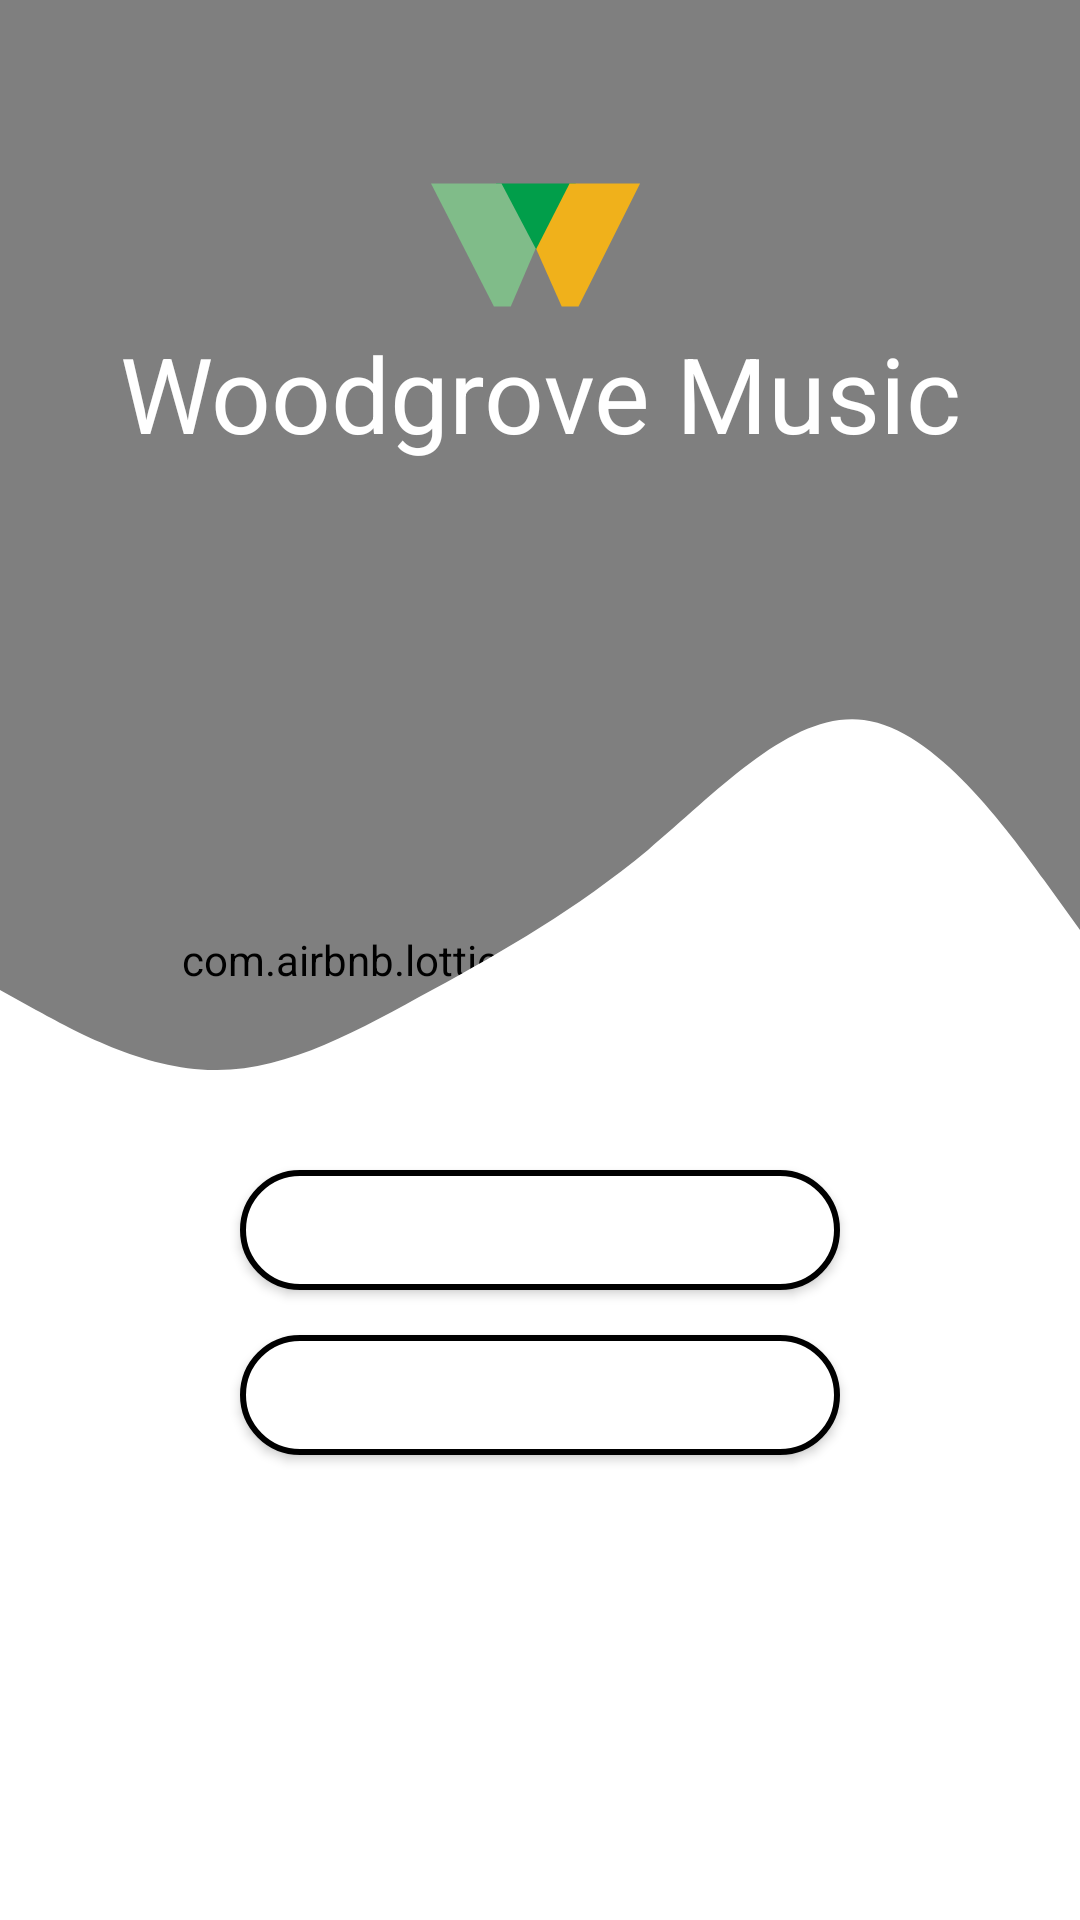

Reconstruct the res/layout file that produces this screen, plus the resources it refers to.
<!-- AndroidManifest.xml: activity theme Theme.Design.NoActionBar -->
<!-- res/layout/activity_landing.xml -->
<?xml version="1.0" encoding="utf-8"?>
<androidx.constraintlayout.widget.ConstraintLayout
	xmlns:android="http://schemas.android.com/apk/res/android"
	xmlns:app="http://schemas.android.com/apk/res-auto"
	xmlns:tools="http://schemas.android.com/tools"
	android:layout_width="match_parent"
	android:layout_height="match_parent"
	tools:context=".ui.launch.LaunchActivity">

	<com.airbnb.lottie.LottieAnimationView
		android:id="@+id/animation_view"
		android:layout_width="match_parent"
		android:layout_height="match_parent"
		app:layout_constraintBottom_toBottomOf="parent"
		app:layout_constraintEnd_toEndOf="parent"
		app:layout_constraintStart_toStartOf="parent"
		app:layout_constraintTop_toTopOf="parent"
		android:scaleType="fitXY"
		android:elevation="-10dp"
		app:lottie_rawRes="@raw/lottie_background"
		app:lottie_loop="true"
		app:lottie_autoPlay="true"
		/>

	<FrameLayout
		android:id="@+id/landing_white_block"
		android:layout_width="match_parent"
		android:layout_height="250dp"
		android:background="@color/white"
		app:layout_constraintBottom_toBottomOf="parent"
		app:layout_constraintEnd_toEndOf="parent"
		app:layout_constraintStart_toStartOf="parent"/>

	<ImageView
		android:id="@+id/landing_wave"
		android:layout_width="match_parent"
		android:layout_height="200dp"
		android:src="@drawable/wave"
		android:scaleType="fitXY"
		app:layout_constraintBottom_toTopOf="@+id/landing_white_block"
		app:layout_constraintEnd_toEndOf="parent"
		app:layout_constraintStart_toStartOf="parent"/>

	<ImageView
		android:id="@+id/landing_logo"
		android:layout_width="wrap_content"
		android:layout_height="wrap_content"
		android:elevation="10dp"
		android:src="@drawable/woodgrove_logo"
		android:layout_marginTop="25dp"
		app:layout_constraintBottom_toTopOf="@+id/landing_mainText"
		app:layout_constraintEnd_toEndOf="parent"
		app:layout_constraintStart_toStartOf="parent"
		app:layout_constraintTop_toTopOf="parent"
		app:layout_constraintVertical_chainStyle="packed" />

	<TextView
		android:id="@+id/landing_mainText"
		android:layout_width="wrap_content"
		android:layout_height="wrap_content"
		android:text="@string/landing_text"
		android:elevation="10dp"
		android:textSize="35sp"
		android:textColor="@color/white"
		android:layout_marginTop="5dp"
		app:layout_constraintBottom_toTopOf="@+id/landing_wave"
		app:layout_constraintEnd_toEndOf="parent"
		app:layout_constraintStart_toStartOf="parent"
		app:layout_constraintTop_toBottomOf="@+id/landing_logo" />

	<android.widget.Button
		android:id="@+id/landing_login"
		android:layout_width="200dp"
		android:layout_height="40dp"
		android:text="@string/landing_login"
		android:padding="10dp"
		app:backgroundTint="@null"
		android:background="@drawable/bg_selector_white_rounded_border"
		android:textColor="@drawable/text_selector_button"
		android:layout_marginTop="0dp"
		app:layout_constraintEnd_toEndOf="parent"
		app:layout_constraintStart_toStartOf="parent"
		app:layout_constraintTop_toTopOf="@+id/landing_white_block" />

	<android.widget.Button
		android:id="@+id/landing_signup"
		android:layout_width="200dp"
		android:layout_height="40dp"
		android:text="@string/landing_signup"
		android:padding="10dp"
		app:backgroundTint="@null"
		android:background="@drawable/bg_selector_white_rounded_border"
		android:textColor="@drawable/text_selector_button"
		android:layout_margin="15dp"
		app:layout_constraintEnd_toEndOf="parent"
		app:layout_constraintStart_toStartOf="parent"
		app:layout_constraintTop_toBottomOf="@+id/landing_login" />

</androidx.constraintlayout.widget.ConstraintLayout>
<!-- resources referenced by this layout -->
<resources>
  <color name="white">#FFFFFFFF</color>
  <!-- drawable bg_selector_white_rounded_border (drawable) -->
  <selector xmlns:android="http://schemas.android.com/apk/res/android">
      <item android:state_enabled="false">
          <shape
              android:shape="rectangle" android:padding="10dp">
              <stroke android:width="2dp" android:color="@android:color/darker_gray" />
  
              <solid android:color="@android:color/white" />
  
              <corners android:radius="30dp" />
          </shape>
      </item>
  
      <item android:state_enabled="true">
          <shape
              android:shape="rectangle" android:padding="10dp">
              <stroke android:width="2dp" android:color="@color/theme_colour_1" />
  
              <solid android:color="@android:color/white" />
  
              <corners android:radius="30dp" />
          </shape>
      </item>
  </selector>
  <!-- drawable text_selector_button (drawable) -->
  <?xml version="1.0" encoding="utf-8"?>
  <selector xmlns:android="http://schemas.android.com/apk/res/android">
          <item android:color="@color/white" android:state_enabled="true"/>
          <item android:color="@color/white" android:state_enabled="false"/>
  </selector>
  <!-- drawable wave (drawable) -->
  <vector xmlns:android="http://schemas.android.com/apk/res/android"
      android:width="1440dp"
      android:height="320dp"
      android:viewportWidth="1440"
      android:viewportHeight="320">
    <path
        android:pathData="M0,224L48,234.7C96,245 192,267 288,266.7C384,267 480,245 576,224C672,203 768,181 864,149.3C960,117 1056,75 1152,80C1248,85 1344,139 1392,165.3L1440,192L1440,320L1392,320C1344,320 1248,320 1152,320C1056,320 960,320 864,320C768,320 672,320 576,320C480,320 384,320 288,320C192,320 96,320 48,320L0,320Z"
        android:fillColor="#ffffff"/>
  </vector>
  <!-- drawable woodgrove_logo (drawable) -->
  <vector xmlns:android="http://schemas.android.com/apk/res/android"
      android:width="73dp"
      android:height="42dp"
      android:viewportWidth="73"
      android:viewportHeight="42">
    <path
        android:pathData="M48.26,0.505H21.67V22.43h26.59V0.505z"
        android:fillColor="#019E4A"/>
    <path
        android:pathData="M34.894,22.17L23.498,0.506H0l20.974,41.031h5.612l8.308,-19.366z"
        android:fillColor="#80BC89"/>
    <path
        android:pathData="M69.691,0.505H46.194L35.064,22.34l8.5,19.195h5.612L69.691,0.505z"
        android:fillColor="#F0B11B"/>
  </vector>
  <string name="landing_login">Log in</string>
  <string name="landing_signup">Sign up</string>
  `
  <string name="landing_text">Woodgrove Music</string>
</resources>
